Run: headless pygame with SDL's dummy video driver; simulated clock (each Clock.tick advances the game by its frame time, no real sleeping); random seed 0; keys injected as events and as key.get_pressed() state; no mouse input.
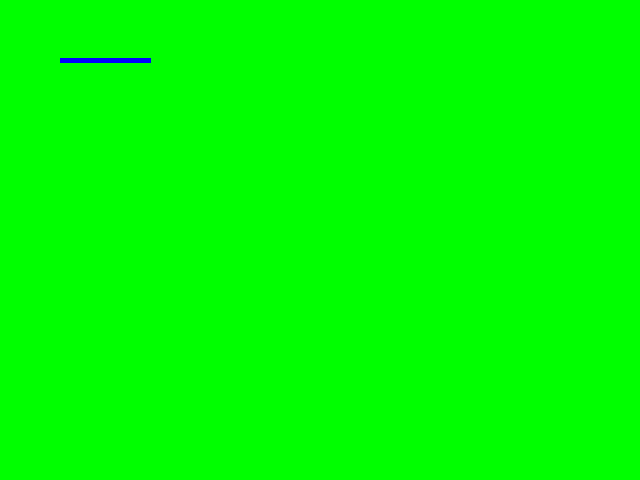
Frame 1 of 4 · flips 1–60 · no input
Frame 2 of 4 · flips 61–180 · tapped SPACE, RETURN · held RIGHT (→), D · screen unchanged from frame 1, image omitted
Frame 3 of 4 · flips 181–300 · held DOWN (↓), S · screen unchanged from frame 2, image omitted
Frame 4 of 4 · flips 301–420 · held LEFT (←), A, UP (↑), W · screen unchanged from frame 3, image omitted

The pygame program that drew these frames:

import pygame, sys
from pygame.locals import *
pygame.init()
GREEN = (0, 255, 0)
RED = (255, 0, 0)
BLUE = (0, 0, 255)
screen = pygame.display.set_mode((640, 480))
pygame.display.set_caption("линия")
screen.fill(GREEN)
while True:
    for event in pygame.event.get():
        if event.type == QUIT:
            pygame.quit()
            sys.exit()
    pygame.draw.line(screen, BLUE, (60, 60), (150, 60), 5)
    pygame.display.update()
